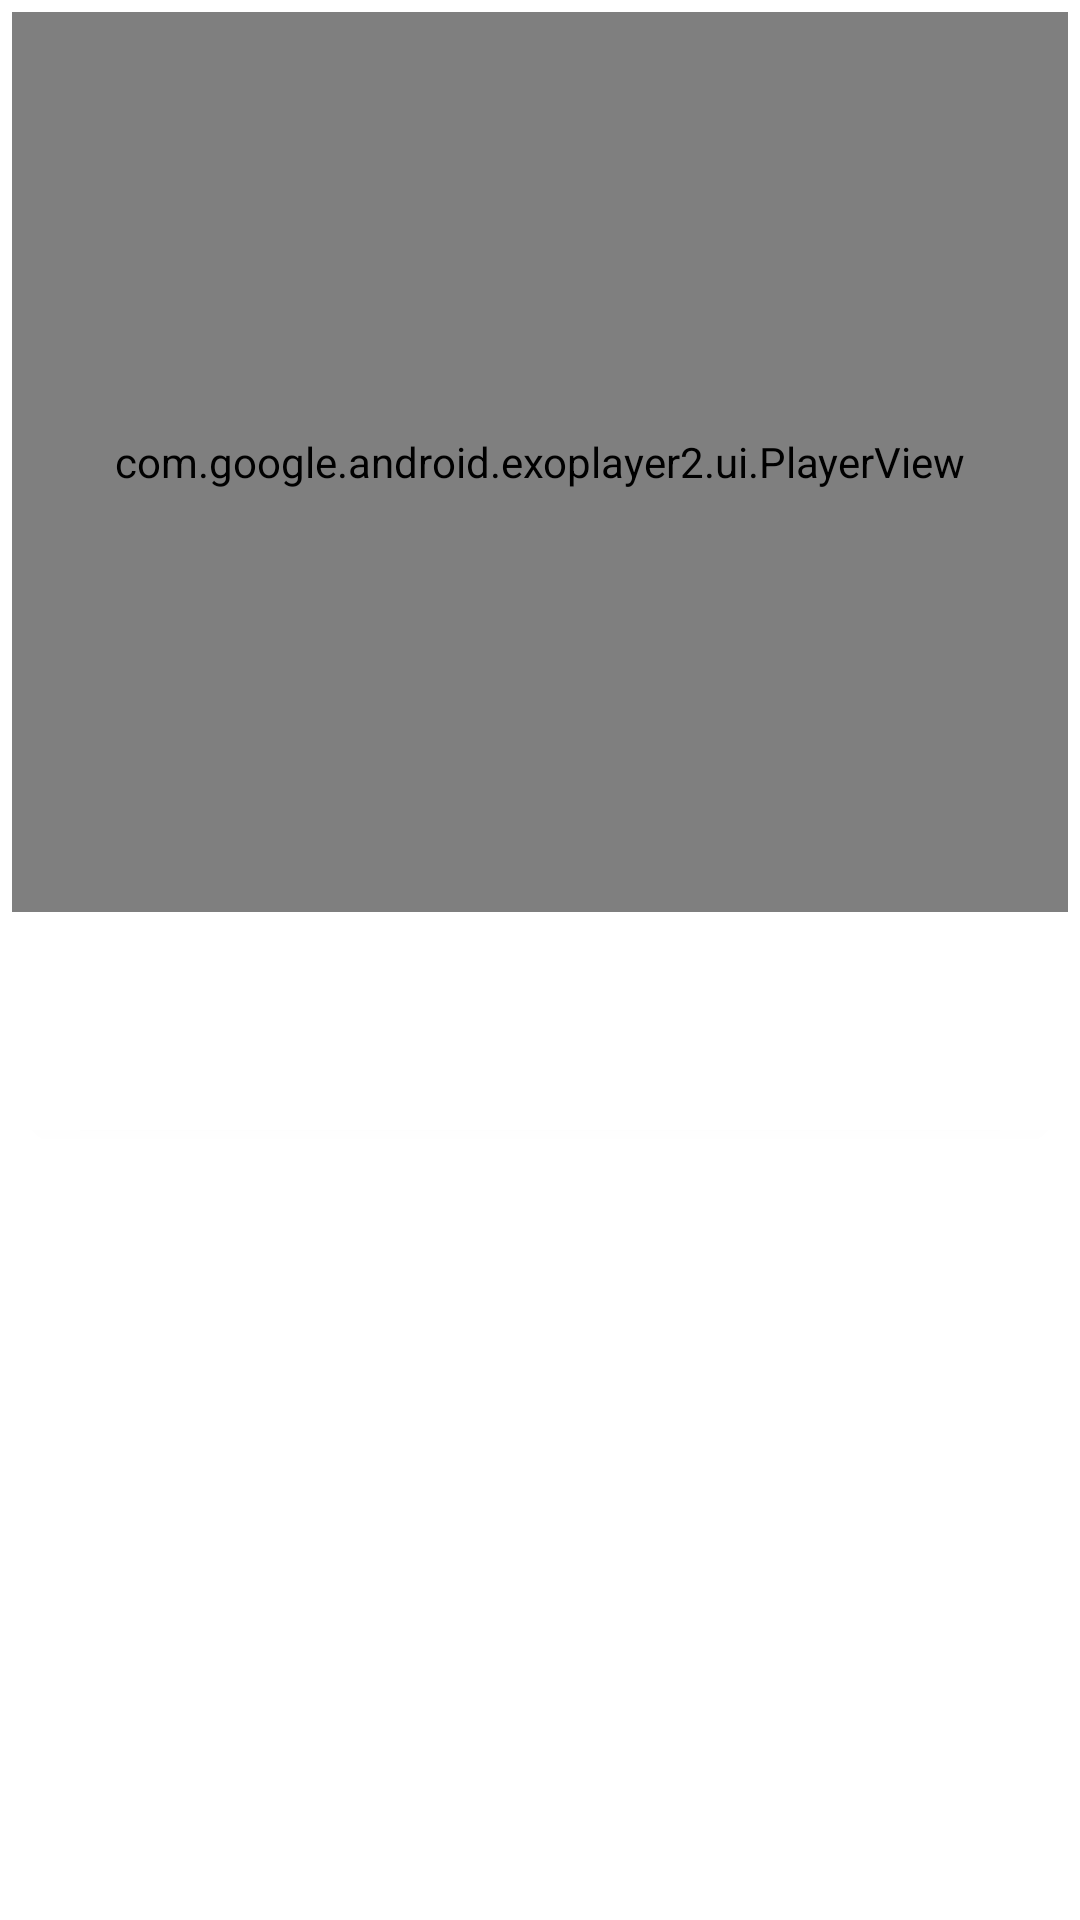

Here is an Android app screen rendered from its layout file. Give the layout XML and the strings, colors and styles it references.
<!-- AndroidManifest.xml: application theme AppTheme -->
<!-- res/layout/fragment_step.xml -->
<?xml version="1.0" encoding="utf-8"?>
<RelativeLayout xmlns:android="http://schemas.android.com/apk/res/android"
    xmlns:app="http://schemas.android.com/apk/res-auto"
    xmlns:tools="http://schemas.android.com/tools"
    android:layout_width="match_parent"
    android:layout_height="wrap_content">

    <com.google.android.exoplayer2.ui.PlayerView
        android:id="@+id/video_player"
        android:layout_width="match_parent"
        android:layout_height="300dp"
        android:layout_alignParentStart="true"
        android:layout_alignParentTop="true"
        android:layout_margin="4dp"
        app:resize_mode="fixed_height" />

    <androidx.cardview.widget.CardView
        android:layout_width="match_parent"
        android:layout_height="wrap_content"
        android:layout_below="@+id/video_player"
        android:layout_margin="4dp"
        app:cardCornerRadius="4dp">

        <LinearLayout
            android:layout_width="match_parent"
            android:layout_height="wrap_content"
            android:orientation="vertical"
            android:padding="8dp">

            <TextView
                android:id="@+id/text_title_description"
                style="@style/TextTitle"
                android:layout_width="wrap_content"
                android:layout_height="wrap_content"
                tools:text="Instruction" />

            <TextView
                android:id="@+id/text_description"
                android:layout_width="wrap_content"
                android:layout_height="wrap_content"
                android:layout_marginTop="8dp"
                android:textColor="@color/colorBlack"
                android:textSize="16sp"
                tools:text="Description" />

        </LinearLayout>

    </androidx.cardview.widget.CardView>

</RelativeLayout>
<!-- resources referenced by this layout -->
<resources>
  <color name="colorBlack">#000000</color>
  <style name="AppTheme" parent="Theme.AppCompat.Light.NoActionBar">
          
          <item name="colorPrimary">@color/colorPrimary</item>
          <item name="colorPrimaryDark">@color/colorPrimaryDark</item>
          <item name="colorAccent">@color/colorAccent</item>
          <item name="android:textSize">20sp</item>
      </style>
  <color name="colorPrimary">#C6FF00</color>
  <color name="colorPrimaryDark">#AEEA00</color>
  <color name="colorAccent">#EEFF41</color>
</resources>
